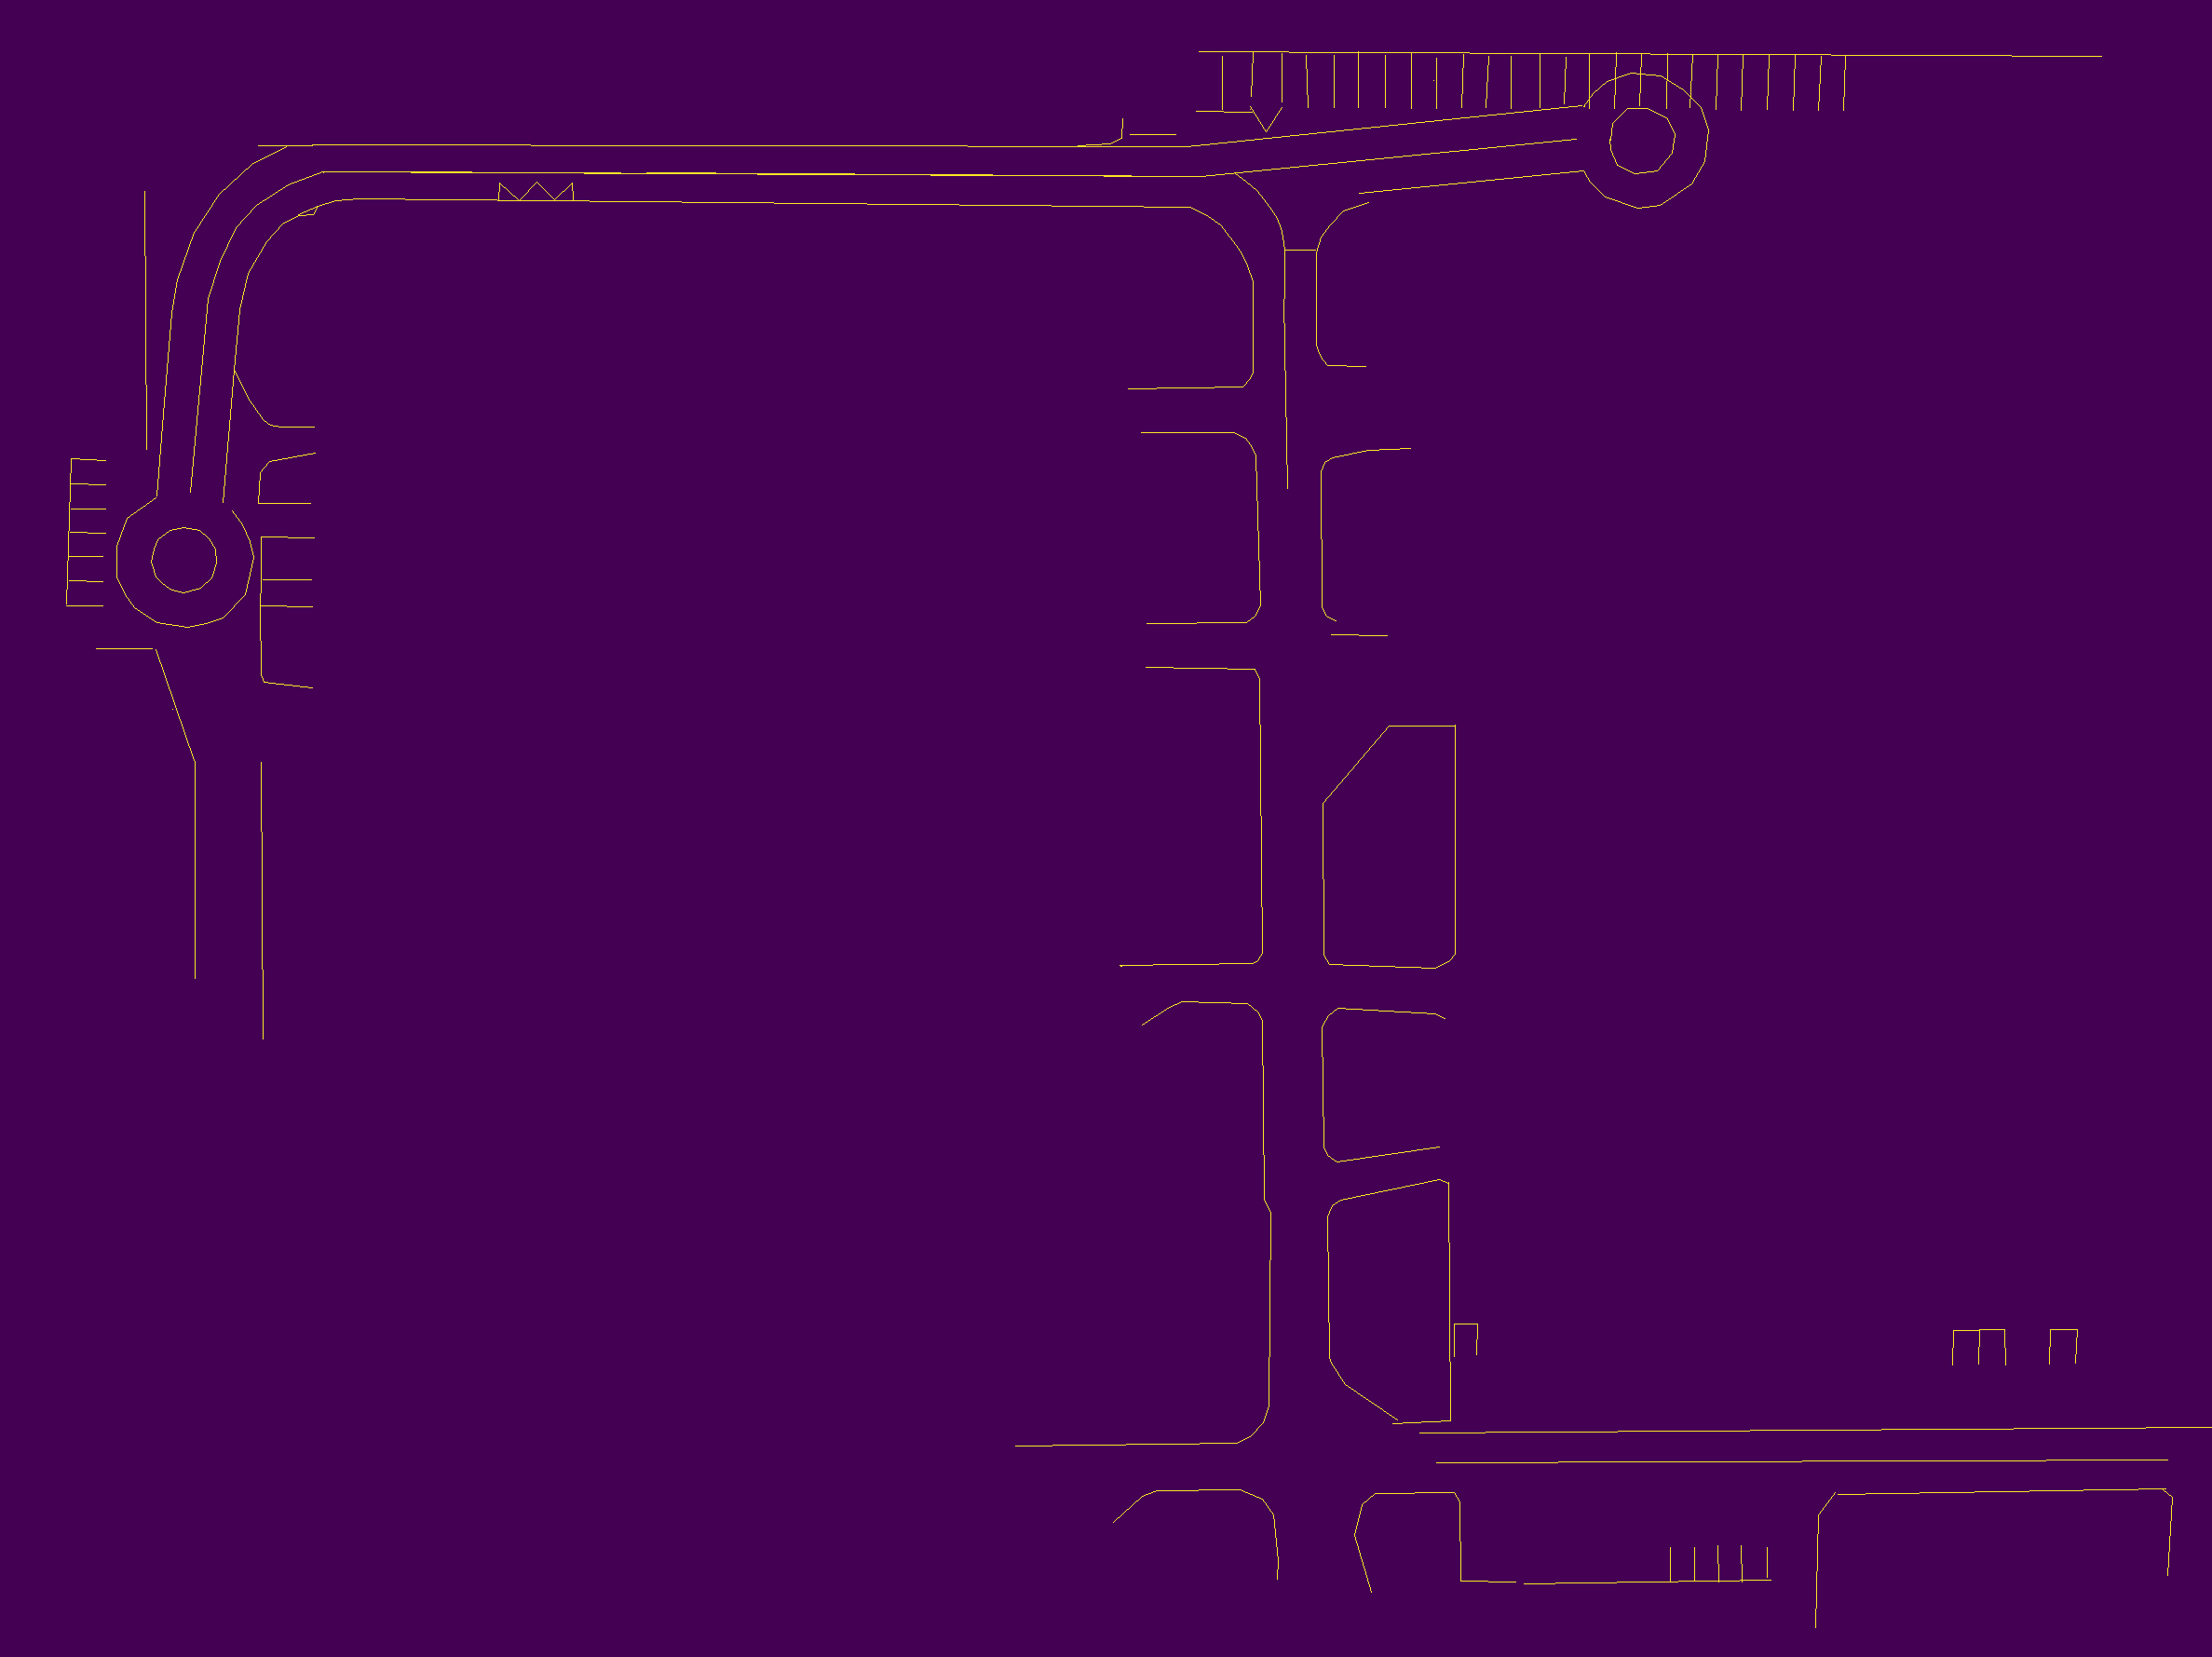

Write the Python code that produced this figure.
import json
import numpy as np
from matplotlib import pyplot as plt

from line import draw_line
from utils import meters_to_pixels, meters_to_pixels_reversed, save_array_as_png


class Map:
    MAP_TYPE_LINE = 'line'
    MAP_TYPE_CURVE = 'curve'

    def __init__(self, file_path):
        with open(file_path, 'r') as map_file:
            map_dict = json.load(map_file)

        self.markup = map_dict['markup']
        self.scale = map_dict['img']['scale']
        self.zero_x = float(map_dict['img']['zeroX'])
        self.zero_y = float(map_dict['img']['zeroY'])
        self.size_x = map_dict['img']['sizeX']
        self.size_y = map_dict['img']['sizeY']

        self.map_as_img = np.zeros((self.size_y, self.size_x), dtype=np.uint8)

        for elem in self.markup:
            if elem['type'] == Map.MAP_TYPE_LINE:
                draw_line(img=self.map_as_img,
                          point1_x=meters_to_pixels(float(elem['u']['x']), self.scale, self.zero_x),
                          point1_y=meters_to_pixels_reversed(float(elem['u']['y']), self.scale, self.zero_y,
                                                             self.size_y),
                          point2_x=meters_to_pixels(float(elem['v']['x']), self.scale, self.zero_x),
                          point2_y=meters_to_pixels_reversed(float(elem['v']['y']), self.scale, self.zero_y,
                                                             self.size_y))

            if elem['type'] == Map.MAP_TYPE_CURVE:
                for pos in range(len(elem['points']) - 1):
                    draw_line(img=self.map_as_img,
                              point1_x=meters_to_pixels(float(elem['points'][pos]['x']), self.scale, self.zero_x),
                              point1_y=meters_to_pixels_reversed(float(elem['points'][pos]['y']), self.scale,
                                                                 self.zero_y,
                                                                 self.size_y),
                              point2_x=meters_to_pixels(float(elem['points'][pos + 1]['x']), self.scale, self.zero_x),
                              point2_y=meters_to_pixels_reversed(float(elem['points'][pos + 1]['y']), self.scale,
                                                                 self.zero_y,
                                                                 self.size_y))

    def save_as_png(self, file_name):
        save_array_as_png(self.map_as_img, file_name)
